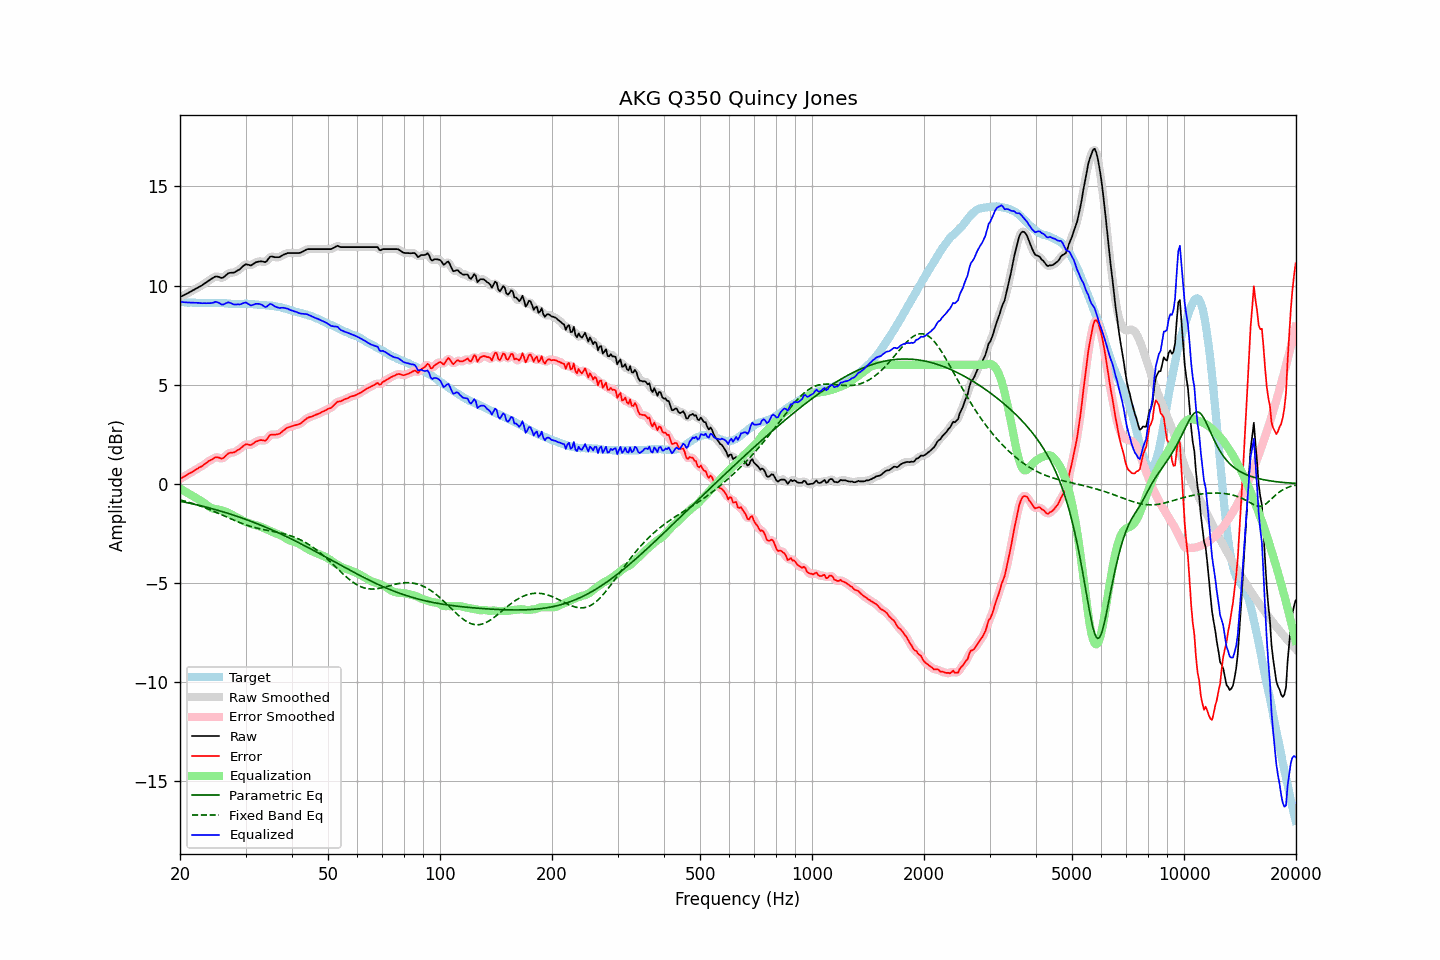

The table this chart was drawn from, first rows:
frequency, raw, error, smoothed, error_smoothed, equalization, parametric_eq, fixed_band_eq, equalized_raw, equalized_smoothed, target
20.00, 9.42, 0.24, 9.42, 0.24, -0.24, -0.88, -0.81, 9.18, 9.18, 9.18
20.20, 9.46, 0.29, 9.46, 0.29, -0.29, -0.90, -0.83, 9.17, 9.17, 9.17
20.40, 9.50, 0.33, 9.50, 0.33, -0.34, -0.91, -0.86, 9.16, 9.16, 9.17
20.61, 9.54, 0.38, 9.54, 0.38, -0.38, -0.93, -0.88, 9.16, 9.15, 9.16
20.81, 9.58, 0.43, 9.58, 0.43, -0.43, -0.95, -0.90, 9.15, 9.15, 9.15
21.02, 9.62, 0.48, 9.62, 0.48, -0.48, -0.96, -0.92, 9.14, 9.14, 9.14
21.23, 9.67, 0.53, 9.67, 0.53, -0.53, -0.98, -0.95, 9.14, 9.14, 9.14
21.44, 9.71, 0.56, 9.71, 0.57, -0.57, -1.00, -0.97, 9.14, 9.14, 9.15
21.66, 9.76, 0.62, 9.76, 0.62, -0.62, -1.02, -1.00, 9.14, 9.14, 9.14
21.87, 9.80, 0.66, 9.80, 0.67, -0.67, -1.04, -1.02, 9.13, 9.13, 9.13
22.09, 9.85, 0.72, 9.85, 0.72, -0.72, -1.06, -1.05, 9.13, 9.13, 9.12
22.31, 9.89, 0.77, 9.89, 0.77, -0.76, -1.07, -1.08, 9.12, 9.13, 9.12
22.54, 9.94, 0.82, 9.93, 0.81, -0.82, -1.09, -1.11, 9.12, 9.12, 9.11
22.76, 9.98, 0.86, 9.98, 0.86, -0.87, -1.11, -1.14, 9.11, 9.11, 9.12
22.99, 10.03, 0.91, 10.03, 0.91, -0.92, -1.13, -1.17, 9.11, 9.11, 9.12
23.22, 10.09, 0.98, 10.08, 0.97, -0.98, -1.15, -1.20, 9.11, 9.11, 9.11
23.45, 10.14, 1.03, 10.14, 1.03, -1.03, -1.17, -1.23, 9.11, 9.11, 9.11
23.69, 10.20, 1.09, 10.20, 1.09, -1.09, -1.20, -1.26, 9.11, 9.11, 9.11
23.92, 10.26, 1.15, 10.25, 1.14, -1.15, -1.22, -1.29, 9.11, 9.11, 9.11
24.16, 10.31, 1.19, 10.31, 1.19, -1.20, -1.24, -1.32, 9.11, 9.11, 9.12
24.40, 10.36, 1.23, 10.36, 1.24, -1.24, -1.26, -1.36, 9.12, 9.13, 9.13
24.65, 10.41, 1.28, 10.41, 1.28, -1.26, -1.28, -1.39, 9.14, 9.15, 9.13
24.89, 10.46, 1.33, 10.45, 1.32, -1.28, -1.30, -1.43, 9.18, 9.17, 9.13
25.14, 10.46, 1.34, 10.46, 1.34, -1.29, -1.33, -1.46, 9.17, 9.16, 9.12
25.39, 10.44, 1.32, 10.44, 1.32, -1.30, -1.35, -1.50, 9.13, 9.13, 9.12
25.65, 10.41, 1.29, 10.40, 1.29, -1.32, -1.37, -1.53, 9.09, 9.08, 9.12
25.91, 10.38, 1.26, 10.39, 1.28, -1.34, -1.40, -1.57, 9.04, 9.05, 9.11
26.16, 10.41, 1.30, 10.42, 1.31, -1.37, -1.42, -1.60, 9.04, 9.05, 9.11
26.43, 10.48, 1.37, 10.48, 1.37, -1.39, -1.45, -1.64, 9.08, 9.08, 9.10
26.69, 10.55, 1.45, 10.55, 1.45, -1.43, -1.47, -1.68, 9.12, 9.12, 9.10
26.96, 10.62, 1.53, 10.60, 1.52, -1.46, -1.50, -1.71, 9.15, 9.14, 9.09
27.23, 10.64, 1.56, 10.64, 1.55, -1.51, -1.52, -1.75, 9.13, 9.13, 9.08
27.50, 10.65, 1.57, 10.65, 1.57, -1.55, -1.55, -1.78, 9.10, 9.10, 9.08
27.77, 10.65, 1.57, 10.65, 1.58, -1.59, -1.58, -1.82, 9.06, 9.06, 9.08
28.05, 10.67, 1.59, 10.68, 1.60, -1.63, -1.60, -1.85, 9.04, 9.05, 9.08
28.33, 10.72, 1.64, 10.71, 1.64, -1.67, -1.63, -1.89, 9.05, 9.04, 9.07
28.62, 10.77, 1.70, 10.76, 1.69, -1.72, -1.66, -1.92, 9.05, 9.04, 9.06
28.90, 10.81, 1.74, 10.82, 1.75, -1.77, -1.69, -1.95, 9.04, 9.05, 9.07
29.19, 10.88, 1.81, 10.88, 1.81, -1.81, -1.71, -1.99, 9.06, 9.07, 9.07
29.48, 10.96, 1.88, 10.96, 1.88, -1.86, -1.74, -2.02, 9.10, 9.10, 9.08
29.78, 11.03, 1.95, 11.03, 1.95, -1.90, -1.77, -2.05, 9.13, 9.13, 9.08
30.08, 11.08, 1.99, 11.06, 1.98, -1.93, -1.80, -2.08, 9.15, 9.13, 9.09
30.38, 11.06, 1.98, 11.06, 1.98, -1.96, -1.83, -2.10, 9.10, 9.09, 9.07
30.68, 11.04, 1.97, 11.04, 1.97, -1.99, -1.86, -2.13, 9.05, 9.05, 9.07
30.99, 11.01, 1.95, 11.03, 1.97, -2.02, -1.89, -2.15, 8.99, 9.01, 9.06
31.30, 11.06, 2.00, 11.06, 2.00, -2.05, -1.92, -2.18, 9.01, 9.01, 9.06
31.61, 11.11, 2.05, 11.11, 2.05, -2.07, -1.95, -2.20, 9.04, 9.04, 9.06
31.93, 11.17, 2.12, 11.16, 2.11, -2.09, -1.99, -2.22, 9.08, 9.07, 9.04
32.24, 11.19, 2.15, 11.19, 2.15, -2.11, -2.02, -2.24, 9.08, 9.08, 9.04
32.57, 11.21, 2.18, 11.21, 2.18, -2.13, -2.05, -2.26, 9.07, 9.08, 9.03
32.89, 11.22, 2.20, 11.22, 2.20, -2.16, -2.08, -2.28, 9.06, 9.05, 9.02
33.22, 11.22, 2.20, 11.21, 2.19, -2.20, -2.12, -2.30, 9.02, 9.01, 9.02
33.55, 11.20, 2.19, 11.19, 2.18, -2.23, -2.15, -2.31, 8.97, 8.96, 9.01
33.89, 11.18, 2.17, 11.20, 2.19, -2.27, -2.18, -2.33, 8.91, 8.94, 9.01
34.23, 11.24, 2.24, 11.26, 2.26, -2.30, -2.22, -2.35, 8.94, 8.95, 9.00
34.57, 11.35, 2.35, 11.34, 2.35, -2.34, -2.25, -2.36, 9.01, 9.00, 9.00
34.92, 11.45, 2.47, 11.42, 2.43, -2.38, -2.29, -2.38, 9.07, 9.05, 8.98
35.27, 11.47, 2.48, 11.46, 2.48, -2.41, -2.32, -2.39, 9.06, 9.05, 8.99
35.62, 11.45, 2.48, 11.46, 2.49, -2.45, -2.36, -2.41, 9.00, 9.01, 8.97
35.97, 11.43, 2.48, 11.44, 2.48, -2.48, -2.40, -2.42, 8.95, 8.95, 8.95
... 635 more rows
